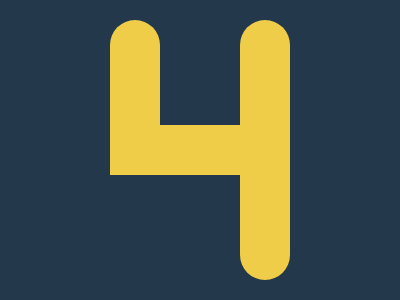

Give the HTML and CSS whose rendering is this image.

<div class="four">
  <div class="left"></div>
  <div class="right"></div>
  <div class="middle"></div>
</div>
<style>
  body {
    background: #23384b;
    display: flex;
    place-content: center;
    align-items: center;
  }

  .four {
    display: grid;
    grid: 105px 50px 105px / 50px 80px 50px;
  }

  .four * {
    background: #f0cd48;
  }

  .left {
    border-radius: 50px 50px 0 0;
  }

  .right {
    border-radius: 50px;
    grid-column: 3;
    grid-row: 1/-1;
  }

  .middle {
    grid-column: 1/3;
  }
</style>
